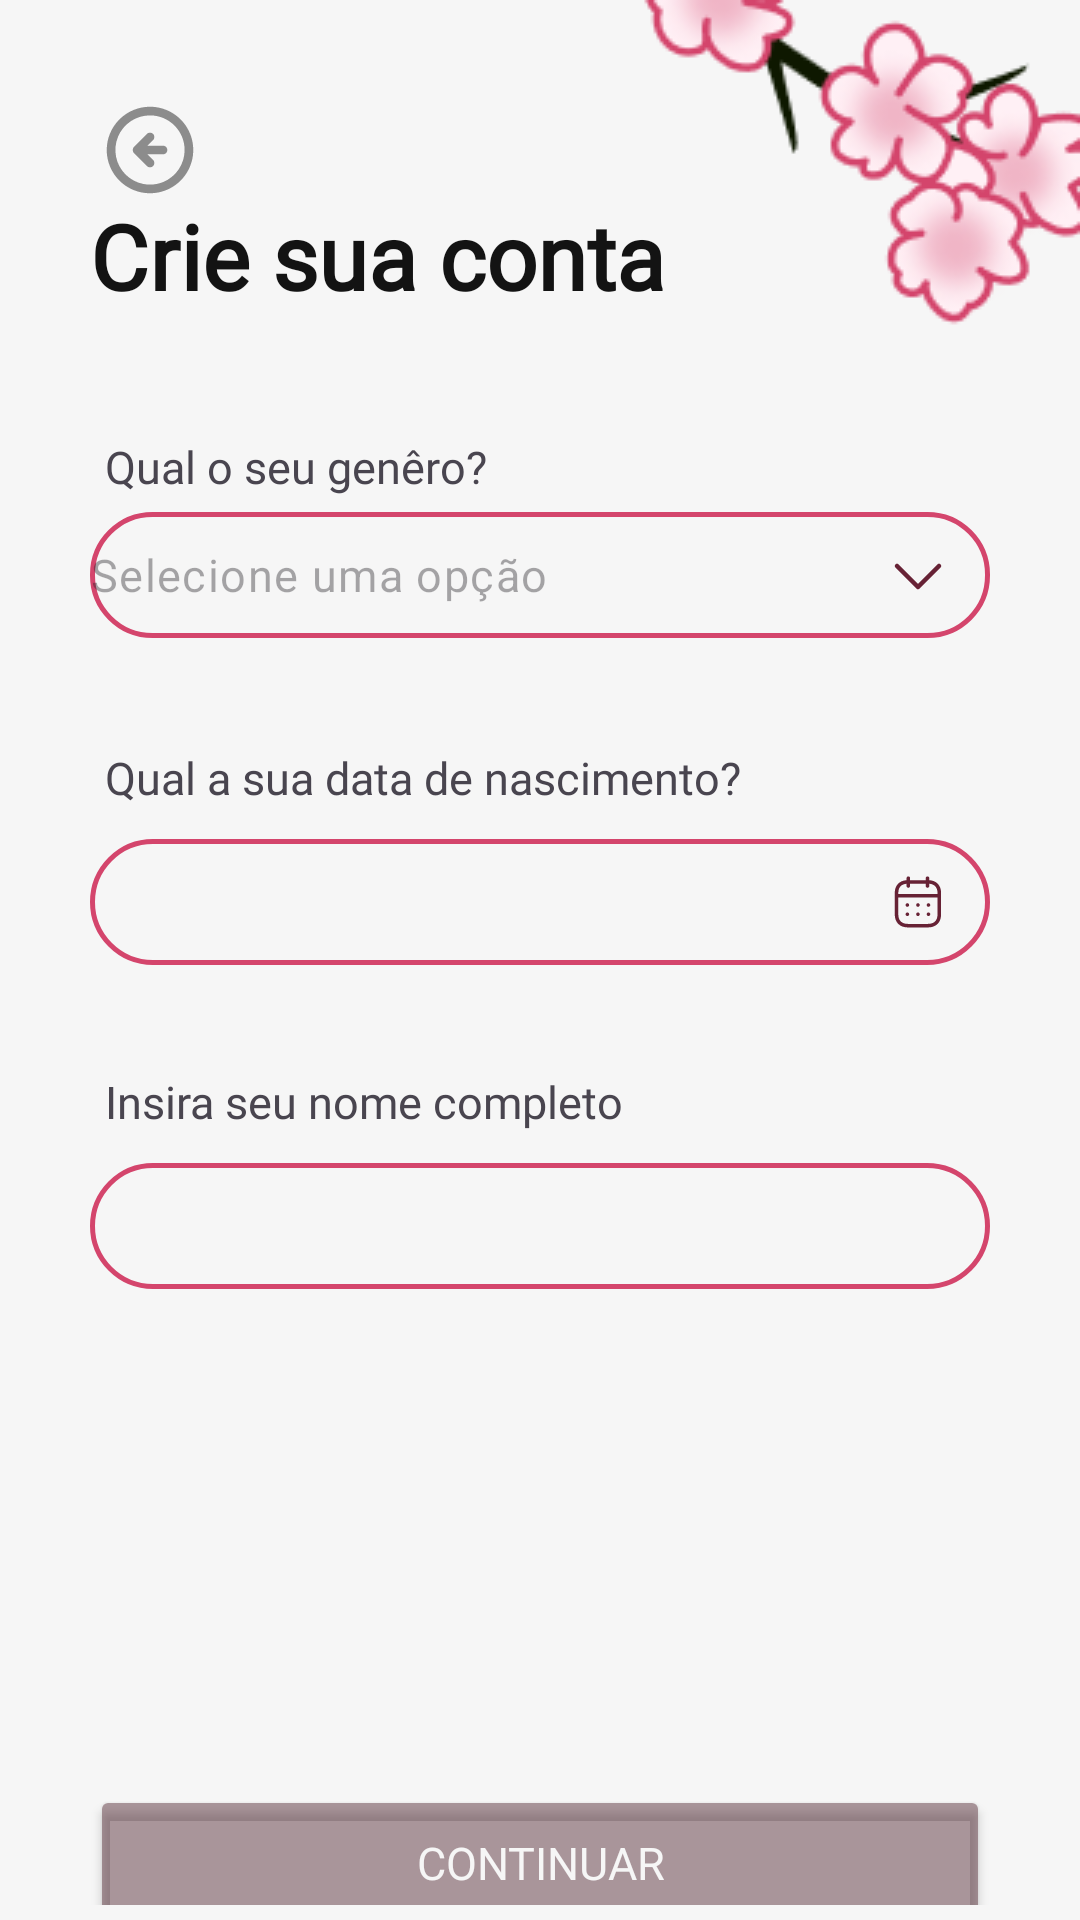

Write the Android layout XML for this screen, with the resource values it uses.
<!-- AndroidManifest.xml: application theme Theme.Material3.Light.NoActionBar -->
<!-- res/layout/activity_gender_and_birth.xml -->
<?xml version="1.0" encoding="utf-8"?>
<FrameLayout xmlns:android="http://schemas.android.com/apk/res/android"
    xmlns:app="http://schemas.android.com/apk/res-auto"
    xmlns:tools="http://schemas.android.com/tools"
    android:id="@+id/main"
    android:layout_width="match_parent"
    android:background="@color/white"
    android:layout_height="match_parent"
    tools:context=".login.GenderAndBirth">

    <ImageView
        android:layout_width="wrap_content"
        android:layout_height="wrap_content"
        android:src="@drawable/half_flowers"
        android:layout_gravity="end"/>

    <ImageView
        android:id="@+id/returnArrow"
        android:layout_width="30dp"
        android:layout_height="30dp"
        android:background="@drawable/ic_rounded_arrow"
        android:layout_margin="35dp"
        />

        <LinearLayout
            android:layout_gravity="center"
            android:layout_width="wrap_content"
            android:layout_marginHorizontal="20dp"
            android:layout_marginTop="50dp"
            android:layout_marginBottom="20dp"
            android:layout_height="wrap_content"
            android:orientation="vertical">

            <TextView
                android:layout_width="wrap_content"
                android:layout_height="wrap_content"
                android:textColor="@color/black"
                android:textStyle="bold"
                android:textSize="30sp"
                android:fontFamily="@font/montserrat_medium"
                android:text="Crie sua conta"/>


            <LinearLayout
                android:layout_marginTop="40dp"
                android:layout_width="match_parent"
                android:layout_height="wrap_content"
                android:layout_gravity="center"
                android:orientation="vertical">
=
                <TextView
                    android:fontFamily="@font/montserrat_medium"
                    android:layout_marginBottom="5dp"
                    android:layout_width="wrap_content"
                    android:layout_height="wrap_content"
                    android:text="Qual o seu genêro?"
                    android:layout_gravity="start"
                    android:textSize="15sp"
                    android:layout_marginStart="5dp"/>

                <com.google.android.material.textfield.TextInputLayout
                    android:id="@+id/dropdownLayout"
                    android:layout_width="match_parent"
                    android:layout_height="42dp"
                    android:layout_gravity="center_horizontal"
                    android:textColor="@color/rosaEscurao"
                    android:textSize="20sp"
                    android:textStyle="bold"
                    android:textColorHint="@color/cinza"
                    app:boxCornerRadiusBottomStart="10dp"
                    app:boxCornerRadiusTopStart="10dp"
                    app:boxStrokeWidth="0dp"
                    app:boxStrokeWidthFocused="0dp"
                    android:padding="0dp"
                    style="@style/Widget.Material3.TextInputLayout.OutlinedBox.Dense.ExposedDropdownMenu"
                    app:endIconDrawable="@drawable/ic_dropdown_arrow"
                    app:endIconTint="@color/rosaEscurao"
                    app:errorEnabled="true"
                    app:errorIconDrawable="@null"
                    app:hintEnabled="false">

                    <AutoCompleteTextView
                        android:id="@+id/autoCompleteTextView"
                        android:layout_width="match_parent"
                        android:layout_height="match_parent"
                        android:hint="Selecione uma opção"
                        android:background="@drawable/shape_dropdown"
                        android:textSize="15sp"
                        android:textColor="@color/rosaEscurao"
                        app:simpleItems="@array/event_list"
                        android:dropDownHeight="172dp"
                        android:popupBackground="@color/cinzaClaro"
                        android:focusableInTouchMode="false"
                        android:padding="0dp"/>

                </com.google.android.material.textfield.TextInputLayout>

                <TextView
                    android:id="@+id/dropdownError"
                    android:fontFamily="@font/montserrat_medium"
                    android:layout_width="wrap_content"
                    android:layout_height="wrap_content"
                    android:layout_gravity="start"
                    android:textColor="@color/red"
                    android:layout_marginBottom="15dp"
                    android:textSize="12sp"
                    android:layout_marginTop="5dp"
                    android:layout_marginStart="15dp"/>

                <TextView
                    android:fontFamily="@font/montserrat_medium"
                    android:layout_width="wrap_content"
                    android:layout_height="wrap_content"
                    android:text="Qual a sua data de nascimento?"
                    android:layout_gravity="start"
                    android:layout_marginBottom="5dp"
                    android:textSize="15sp"
                    android:layout_marginStart="5dp"/>

                <com.google.android.material.textfield.TextInputLayout
                    android:id="@+id/birthDateInputLayout"
                    android:layout_width="match_parent"
                    android:layout_height="wrap_content"
                    app:errorEnabled="true"
                    app:endIconMode="custom"
                    android:padding="0dp"
                    app:endIconDrawable="@drawable/calendar_thin"
                    android:layout_marginBottom="15dp"
                    app:errorIconDrawable="@null"
                    app:endIconTint="@color/rosaEscurao">

                    <com.google.android.material.textfield.TextInputEditText
                        android:id="@+id/birthDate"
                        android:layout_width="match_parent"
                        android:layout_height="42dp"
                        android:background="@drawable/shape_input"
                        android:textColor="@color/black"
                        android:singleLine="true"
                        android:enabled="false"
                        android:padding="0dp"
                        android:contextClickable="false"
                        android:textSize="14sp"
                        />

                </com.google.android.material.textfield.TextInputLayout>

                <TextView
                    android:fontFamily="@font/montserrat_medium"
                    android:layout_width="wrap_content"
                    android:layout_height="wrap_content"
                    android:text="Insira seu nome completo"
                    android:layout_gravity="start"
                    android:layout_marginBottom="5dp"
                    android:textSize="15sp"
                    android:layout_marginStart="5dp"/>

                <com.google.android.material.textfield.TextInputLayout
                    android:id="@+id/nameInputLayout"
                    android:layout_width="match_parent"
                    android:layout_height="wrap_content"
                    app:errorEnabled="true"
                    app:endIconMode="clear_text"
                    android:padding="0dp"
                    android:layout_marginBottom="5dp"
                    app:errorIconDrawable="@null"
                    app:endIconDrawable="@drawable/ic_x"
                    app:errorTextColor="@color/red"
                    app:endIconTint="@color/rosaEscurao">

                    <com.google.android.material.textfield.TextInputEditText
                        android:id="@+id/name"
                        android:layout_width="match_parent"
                        android:layout_height="42dp"
                        android:background="@drawable/shape_input"
                        android:textColor="@color/black"
                        android:singleLine="true"
                        android:enabled="true"
                        android:padding="0dp"
                        android:contextClickable="false"
                        android:textSize="14sp"
                        />

                </com.google.android.material.textfield.TextInputLayout>

            </LinearLayout>
            <Button
                android:id="@+id/nextBtn"
                android:layout_width="300dp"
                android:layout_height="52dp"
                android:layout_gravity="center"
                android:backgroundTint="@color/rosaEscuraoDesativado"
                android:fontFamily="@font/montserrat_semibold"
                android:layout_marginTop="140dp"
                android:text="Continuar"
                android:textSize="15sp"
                android:textColor="@color/white"
                android:enabled="true"/>
        </LinearLayout>
</FrameLayout>
<!-- resources referenced by this layout -->
<resources>
  <string-array name="event_list" />
  <color name="black">#131313</color>
  <color name="cinza">#8C8C8C</color>
  <color name="cinzaClaro">#E7E7E7</color>
  <color name="red">#BA0000</color>
  <color name="rosaEscurao">#672235</color>
  <color name="rosaEscuraoDesativado">#7F5B333C</color>
  <color name="white">#F6F6F6</color>
  <!-- drawable calendar_thin: vector/xml drawable (drawable, 2265 chars, omitted) -->
  <!-- drawable half_flowers: png bitmap (drawable, 12376 bytes) -->
  <!-- drawable ic_dropdown_arrow (drawable) -->
  <vector xmlns:android="http://schemas.android.com/apk/res/android"
      android:width="30dp"
      android:height="30dp"
      android:viewportWidth="30"
      android:viewportHeight="30">
    <path
        android:pathData="M22,12L15,19L8,12"
        android:strokeLineJoin="round"
        android:strokeWidth="1.5"
        android:fillColor="#00000000"
        android:strokeColor="#F6F6F6"
        android:strokeLineCap="round"/>
  </vector>
  <!-- drawable ic_rounded_arrow (drawable) -->
  <vector xmlns:android="http://schemas.android.com/apk/res/android"
      android:width="26dp"
      android:height="26dp"
      android:viewportWidth="26"
      android:viewportHeight="26">
    <path
        android:pathData="M8.363,12.113C8.249,12.231 8.159,12.372 8.1,12.525C7.975,12.829 7.975,13.171 8.1,13.475C8.159,13.628 8.249,13.769 8.363,13.887L12.113,17.638C12.348,17.873 12.667,18.005 13,18.005C13.333,18.005 13.652,17.873 13.887,17.638C14.123,17.402 14.255,17.083 14.255,16.75C14.255,16.417 14.123,16.098 13.887,15.863L12.262,14.25H16.75C17.081,14.25 17.399,14.118 17.634,13.884C17.868,13.649 18,13.332 18,13C18,12.668 17.868,12.351 17.634,12.116C17.399,11.882 17.081,11.75 16.75,11.75H12.262L13.887,10.137C14.005,10.021 14.098,9.883 14.161,9.731C14.225,9.578 14.257,9.415 14.257,9.25C14.257,9.085 14.225,8.922 14.161,8.769C14.098,8.617 14.005,8.479 13.887,8.363C13.771,8.245 13.633,8.152 13.481,8.089C13.328,8.025 13.165,7.993 13,7.993C12.835,7.993 12.672,8.025 12.519,8.089C12.367,8.152 12.229,8.245 12.113,8.363L8.363,12.113ZM0.5,13C0.5,15.472 1.233,17.889 2.607,19.945C3.98,22 5.932,23.602 8.216,24.549C10.5,25.495 13.014,25.742 15.439,25.26C17.863,24.778 20.091,23.587 21.839,21.839C23.587,20.091 24.778,17.863 25.26,15.439C25.742,13.014 25.495,10.5 24.549,8.216C23.602,5.932 22,3.98 19.945,2.607C17.889,1.233 15.472,0.5 13,0.5C11.358,0.5 9.733,0.823 8.216,1.452C6.7,2.08 5.322,3 4.161,4.161C1.817,6.505 0.5,9.685 0.5,13V13ZM23,13C23,14.978 22.413,16.911 21.315,18.556C20.216,20.2 18.654,21.482 16.827,22.239C15,22.996 12.989,23.194 11.049,22.808C9.109,22.422 7.327,21.47 5.929,20.071C4.53,18.673 3.578,16.891 3.192,14.951C2.806,13.011 3.004,11 3.761,9.173C4.518,7.346 5.8,5.784 7.444,4.685C9.089,3.586 11.022,3 13,3C15.652,3 18.196,4.054 20.071,5.929C21.946,7.804 23,10.348 23,13Z"
        android:fillColor="@color/cinza"/>
  </vector>
  <!-- drawable ic_x (drawable) -->
  <vector xmlns:android="http://schemas.android.com/apk/res/android"
      android:width="14dp"
      android:height="14dp"
      android:viewportWidth="14"
      android:viewportHeight="14">
    <path
        android:pathData="M13,1L1,13M1,1L13,13"
        android:strokeLineJoin="round"
        android:strokeWidth="2"
        android:fillColor="#00000000"
        android:strokeColor="#F6F6F6"
        android:strokeLineCap="round"/>
  </vector>
  <!-- drawable shape_dropdown (drawable) -->
  <?xml version="1.0" encoding="utf-8"?>
  <shape android:shape="rectangle"
      xmlns:android="http://schemas.android.com/apk/res/android">-->
      <solid android:color="@color/white" />
      <corners android:radius="20dp"/>
      <stroke android:color="@color/rosaEscuro" android:width="1.5dp" />
  </shape>
  <!-- drawable shape_input (drawable) -->
  <?xml version="1.0" encoding="utf-8"?>
  <shape xmlns:android="http://schemas.android.com/apk/res/android">
      <corners android:radius="25dp"/>
      <stroke android:color="@color/rosaEscuro" android:width="1.5dp" />
  </shape>
  <color name="rosaEscuro">#D4456C</color>
</resources>
